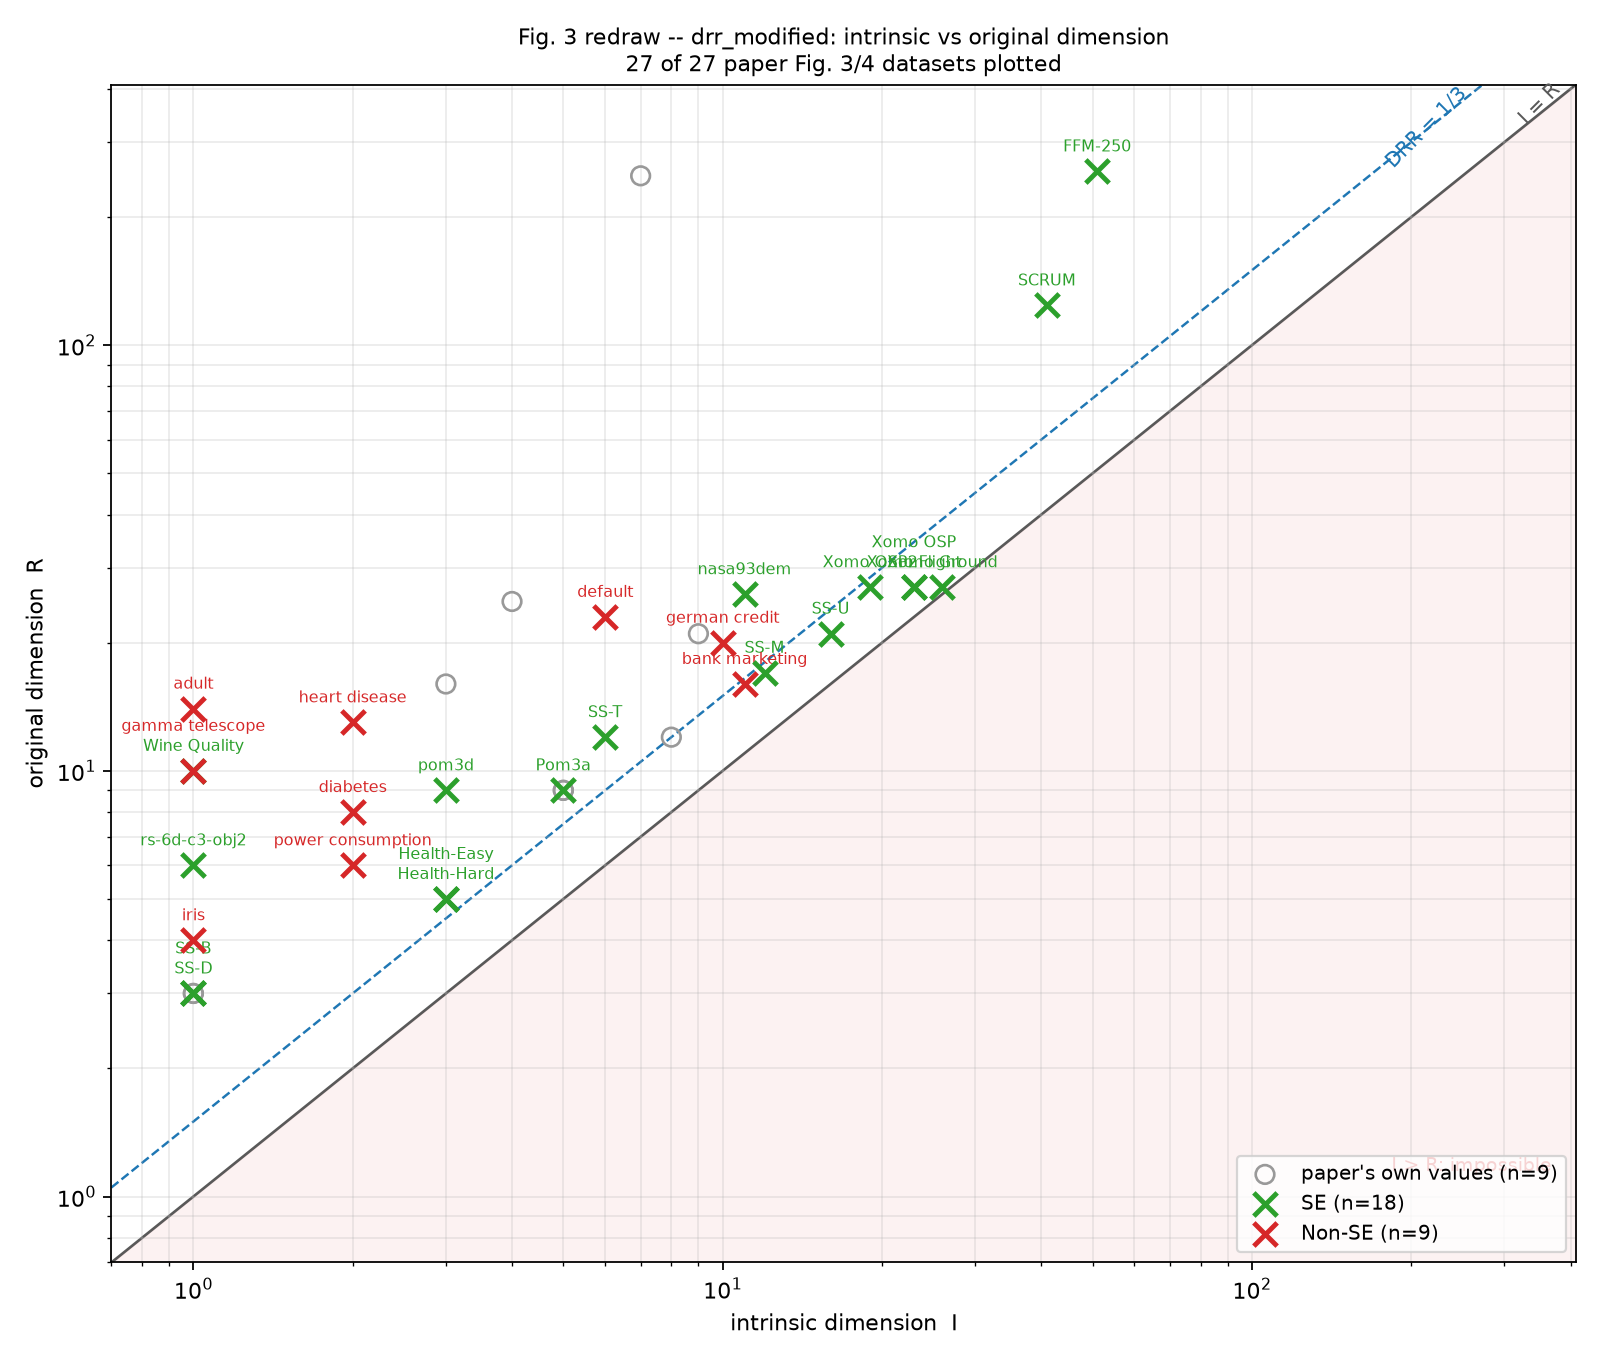

The data file committed next to this chart (first rows):
dataset, group, path, R, I, DRR, paper_R, paper_I, paper_DRR, n_rows, n_used, note, status
FFM-250, SE, external/drr_modified/data/optimize/bina…, 256, 51.0, 0.8008, 250.0, 7.0, 0.972, 10000, 2000, , ok
SCRUM, SE, external/drr_modified/data/optimize/bina…, 124, 41.0, 0.6694, nan, nan, nan, 1000, 1000, , ok
nasa93dem, SE, external/drr_modified/data/optimize/proc…, 26, 11.0, 0.5769, 25.0, 4.0, 0.84, 93, 93, , ok
Xomo Flight, SE, external/drr_modified/data/optimize/proc…, 27, 23.0, 0.1481, nan, nan, nan, 10000, 2000, , ok
Xomo Ground, SE, external/drr_modified/data/optimize/proc…, 27, 26.0, 0.037, nan, nan, nan, 10000, 2000, , ok
Xomo OSP, SE, external/drr_modified/data/optimize/proc…, 27, 23.0, 0.1481, nan, nan, nan, 10000, 2000, , ok
Xomo OSP2, SE, external/drr_modified/data/optimize/proc…, 27, 19.0, 0.2963, nan, nan, nan, 10000, 2000, , ok
SS-U, SE, external/drr_modified/data/optimize/conf…, 21, 16.0, 0.2381, 21.0, 9.0, 0.5714, 4608, 2000, , ok
SS-M, SE, external/drr_modified/data/optimize/conf…, 17, 12.0, 0.2941, 16.0, 3.0, 0.8125, 864, 864, , ok
Wine Quality, SE, external/drr_modified/data/optimize/misc…, 10, 1.0, 0.9, nan, nan, nan, 1599, 1599, SE per the paper's Fig. 4 (blue); its Ta…, ok
pom3d, SE, external/drr_modified/data/optimize/proc…, 9, 3.0, 0.6667, 9.0, 5.0, 0.4444, 500, 500, , ok
Pom3a, SE, external/drr_modified/data/optimize/proc…, 9, 5.0, 0.4444, 9.0, 5.0, 0.4444, 20000, 2000, , ok
Health-Hard, SE, external/drr_modified/data/optimize/hpo/…, 5, 3.0, 0.4, nan, nan, nan, 10000, 2000, paper gives no file name; stand-in = hpo…, ok
Health-Easy, SE, external/drr_modified/data/optimize/hpo/…, 5, 3.0, 0.4, nan, nan, nan, 10000, 2000, paper gives no file name; stand-in = hpo…, ok
SS-D, SE, external/drr_modified/data/optimize/conf…, 3, 1.0, 0.6667, 3.0, 1.0, 0.6667, 196, 196, , ok
SS-B, SE, external/drr_modified/data/optimize/conf…, 3, 1.0, 0.6667, 3.0, 1.0, 0.6667, 206, 206, , ok
rs-6d-c3-obj2, SE, external/drr_modified/data/optimize/conf…, 6, 1.0, 0.8333, nan, nan, nan, 3840, 2000, , ok
SS-T, SE, external/drr_modified/data/optimize/conf…, 12, 6.0, 0.5, 12.0, 8.0, 0.3333, 5184, 2000, , ok
adult, Non-SE, external/moot/fairness/adult.csv, 14, 1.0, 0.9286, nan, nan, nan, 30162, 2000, , ok
iris, Non-SE, external/moot/classify/iris.csv, 4, 1.0, 0.75, nan, nan, nan, 150, 150, , ok
default, Non-SE, external/uci/default.csv, 23, 6.0, 0.7391, nan, nan, nan, 30000, 2000, , ok
diabetes, Non-SE, external/moot/classify/diabetes.csv, 8, 2.0, 0.75, nan, nan, nan, 768, 768, , ok
german credit, Non-SE, external/moot/fairness/german.csv, 20, 10.0, 0.5, nan, nan, nan, 1000, 1000, , ok
bank marketing, Non-SE, external/moot/fairness/bank.csv, 16, 11.0, 0.3125, nan, nan, nan, 45211, 2000, , ok
heart disease, Non-SE, external/moot/classify/heart.c.csv, 13, 2.0, 0.8462, nan, nan, nan, 303, 303, , ok
gamma telescope, Non-SE, external/uci/gamma_telescope.csv, 10, 1.0, 0.9, nan, nan, nan, 19020, 2000, , ok
power consumption, Non-SE, external/uci/power_consumption.csv, 6, 2.0, 0.6667, nan, nan, nan, 2075259, 2000, , ok
